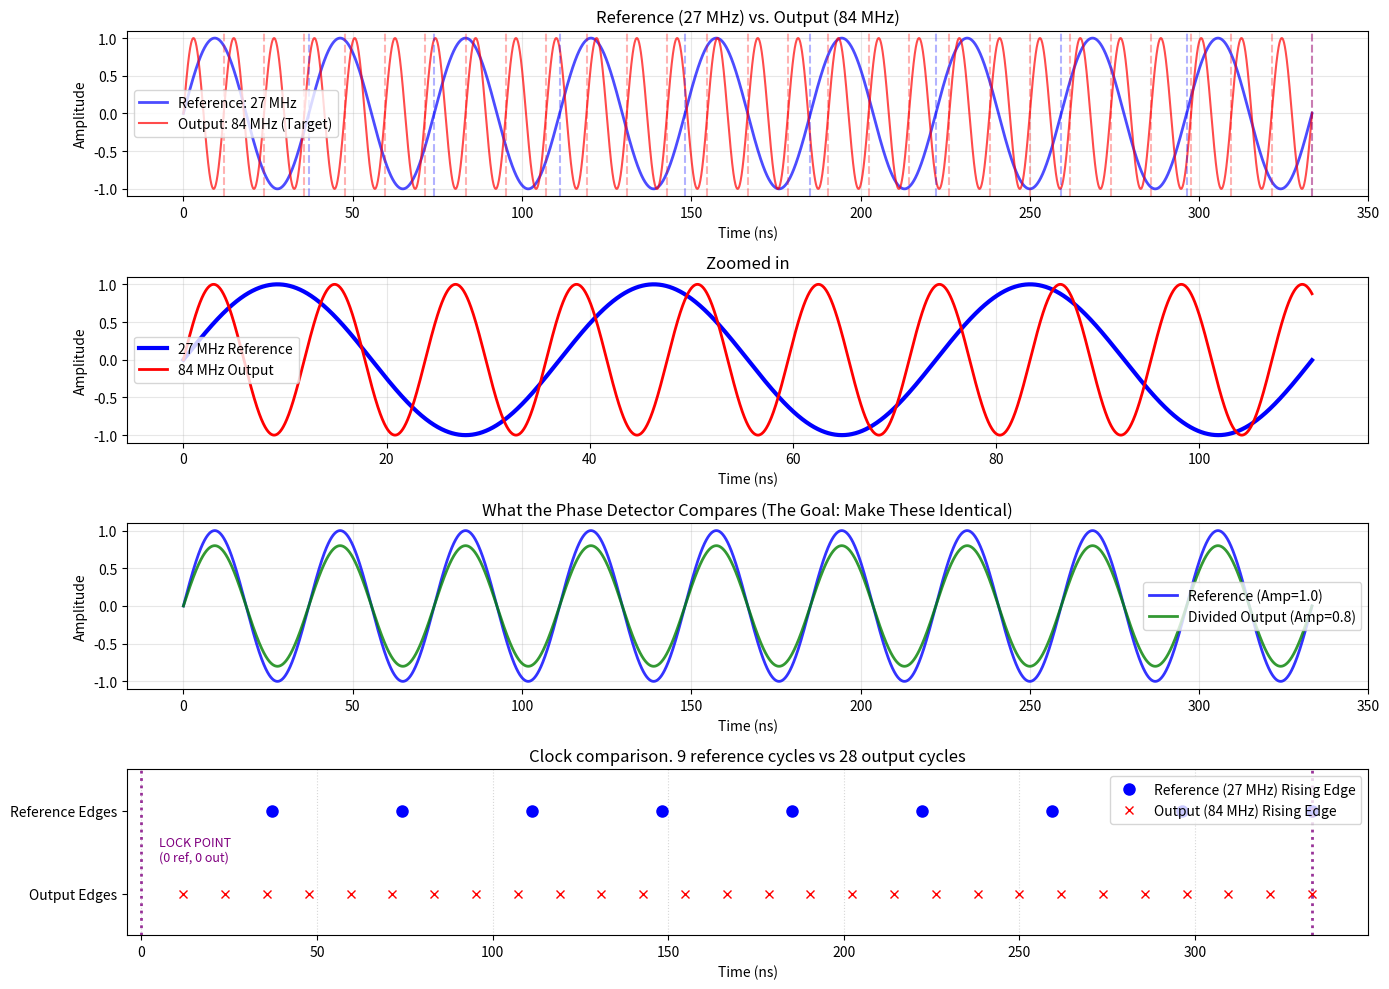

Python code for this plot:
import numpy as np
import matplotlib.pyplot as plt

# Set up the frequencies
f_ref = 27e6  # 27 MHz reference crystal
f_out = 84e6  # 84 MHz desired output

# Calculate the divider ratio N (this would be a fraction in real hardware)
N = f_out / f_ref
print(f"Divider ratio N = {f_out}/{f_ref} = {N}")
print(f"This is {N} = 28/9 as a fraction")

# Let's simulate 9 cycles of the reference signal (since 84/27 = 28/9)
t_duration = 9 / f_ref  # Time for 9 reference cycles
t = np.linspace(0, t_duration, 10000)

# Create signals
reference = np.sin(2 * np.pi * f_ref * t)
output = np.sin(2 * np.pi * f_out * t)

# Mark the rising edges (phase alignment points)
ref_edges = []
out_edges = []

# Find where reference crosses zero with positive slope
for i in range(1, len(t)):
    if reference[i-1] < 0 and reference[i] >= 0:
        ref_edges.append(t[i])
        
# Find where output crosses zero with positive slope  
for i in range(1, len(t)):
    if output[i-1] < 0 and output[i] >= 0:
        out_edges.append(t[i])

# Plot everything
plt.figure(figsize=(14, 10)) # Increased figure height for 4 plots

# Plot the waveforms
plt.subplot(4, 1, 1)
plt.plot(t * 1e9, reference, 'b-', label=f'Reference: 27 MHz', linewidth=2, alpha=0.7)
plt.plot(t * 1e9, output, 'r-', label=f'Output: 84 MHz (Target)', linewidth=1.5, alpha=0.7)
plt.xlabel('Time (ns)')
plt.ylabel('Amplitude')
plt.title('Reference (27 MHz) vs. Output (84 MHz)')
plt.grid(True, alpha=0.3)
plt.legend()

# Mark the phase alignment points on the first plot
for edge in ref_edges:
    plt.axvline(x=edge * 1e9, color='blue', linestyle='--', alpha=0.3)
for edge in out_edges:
    plt.axvline(x=edge * 1e9, color='red', linestyle='--', alpha=0.3)

# Zoom in on a small section to see phase relationship
plt.subplot(4, 1, 2)
zoom_start = 0
zoom_end = 3 / f_ref  # Show first 3 reference cycles
zoom_indices = (t >= zoom_start) & (t <= zoom_end)

plt.plot(t[zoom_indices] * 1e9, reference[zoom_indices], 'b-', linewidth=3, label='27 MHz Reference')
plt.plot(t[zoom_indices] * 1e9, output[zoom_indices], 'r-', linewidth=2, label='84 MHz Output')
plt.xlabel('Time (ns)')
plt.ylabel('Amplitude')
plt.title('Zoomed in')
plt.grid(True, alpha=0.3)
plt.legend()

# Show what the divided output looks like (what the phase detector actually compares)
plt.subplot(4, 1, 3)

# Simulate the divided signal: output ÷ (28/9) = output × 9/28
# This should match the reference frequency!
divider_numerator = 28
divider_denominator = 9

# For simplicity, let's create what the divided signal WOULD look like.
# We give it a slightly smaller amplitude (0.8) to make it visually distinct.
divided_signal = 0.8 * np.sin(2 * np.pi * (f_out * divider_denominator/divider_numerator) * t)

plt.plot(t * 1e9, reference, 'b-', linewidth=2, label='Reference (Amp=1.0)', alpha=0.8)
plt.plot(t * 1e9, divided_signal, 'g-', linewidth=2, label=f'Divided Output (Amp=0.8)', alpha=0.8)
plt.xlabel('Time (ns)')
plt.ylabel('Amplitude')
plt.title('What the Phase Detector Compares (The Goal: Make These Identical)')
plt.grid(True, alpha=0.3)
plt.legend()

# --- NEW SUBPLOT ---
# Visualize the "Lock" by showing the alignment of rising edges
plt.subplot(4, 1, 4)
plt.title("Clock comparison. 9 reference cycles vs 28 output cycles")

# Plot reference and output edges on two separate lines
y_ref = np.ones_like(ref_edges) # Plot all points at y=1
y_out = np.zeros_like(out_edges) # Plot all points at y=0
plt.plot(np.array(ref_edges) * 1e9, y_ref, 'bo', markersize=8, label='Reference (27 MHz) Rising Edge')
plt.plot(np.array(out_edges) * 1e9, y_out, 'rx', markersize=6, label='Output (84 MHz) Rising Edge')

# Find and highlight the exact alignment points
alignment_period_ns = (9 / f_ref) * 1e9
num_alignments = int(t_duration / (9 / f_ref))

for i in range(num_alignments + 1):
    t_align_ns = i * alignment_period_ns
    plt.axvline(x=t_align_ns, color='purple', linestyle=':', linewidth=2, alpha=0.8)
    # Add text. Stagger the y-position to avoid overlap.
    if i < num_alignments: # Avoid text running off the plot
        plt.text(t_align_ns + 5, 0.4 + (i%2 * 0.2), f'LOCK POINT\n({i*9} ref, {i*28} out)',
                 color='purple', ha='left', fontsize=9)

plt.xlabel('Time (ns)')
plt.yticks([0, 1], ['Output Edges', 'Reference Edges'])
plt.ylim(-0.5, 1.5)
plt.grid(True, axis='x', linestyle=':', alpha=0.5)
plt.legend(loc='upper right')

plt.tight_layout()
plt.show()

# Now let's create a clearer visualization of the phase alignment
print("\n" + "="*60)
print("KEY INSIGHT: The fractional-N divider")
print("="*60)

# Show how edges align over 9 reference cycles
print(f"\nOver 9 cycles of the 27 MHz reference:")
print(f"Time for 9 reference cycles = {9/f_ref*1e9:.2f} ns")

print(f"\nDuring this same time period:")
print(f"84 MHz completes {f_out * (9/f_ref):.1f} cycles = 28 cycles exactly!")

print("\n" + "-"*40)
print("The phase detector sees this:")
print("-"*40)
print("Reference edges (27 MHz): every {:.2f} ns".format(1/f_ref*1e9))
print("Divided output edges: every {:.2f} ns".format((divider_numerator/divider_denominator)/f_out*1e9))
print("\nThese two should be EQUAL when locked:")
print(f"1/27 MHz = {1/f_ref*1e9:.2f} ns")
print(f"(28/9)/84 MHz = {(divider_numerator/divider_denominator)/f_out*1e9:.2f} ns")

# Create a simple text-based timing diagram
print("\n" + "="*60)
print("Timing Alignment Over 9 Reference Cycles")
print("="*60)

ref_period = 1/f_ref
out_period = 1/f_out

print(f"\nReference period: {ref_period*1e9:.2f} ns")
print(f"Output period: {out_period*1e9:.2f} ns")
print(f"Ratio: {ref_period/out_period:.4f} = 28/9")

print("\nEdge alignment pattern (R=Reference, O=Output):")
print("Time (ns) | Ref Edge | Out Edge | Aligned?")
print("-"*40)

for i in range(10):
    t_ref = i * ref_period
    # Find nearest output edge
    out_edge_num = round(t_ref / out_period)
    t_out = out_edge_num * out_period
    aligned = abs(t_ref - t_out) < 1e-12
    
    if i <= 9:  # Show first 10 edges
        print(f"{t_ref*1e9:8.2f} |    R{i}    |    O{out_edge_num:2d}  | {'YES' if aligned else 'no'}")

print("\nNote: Every 9 reference cycles (R0-R9),")
print("the output completes exactly 28 cycles (O0-O28).")
print("At these points, the edges are perfectly aligned!")
